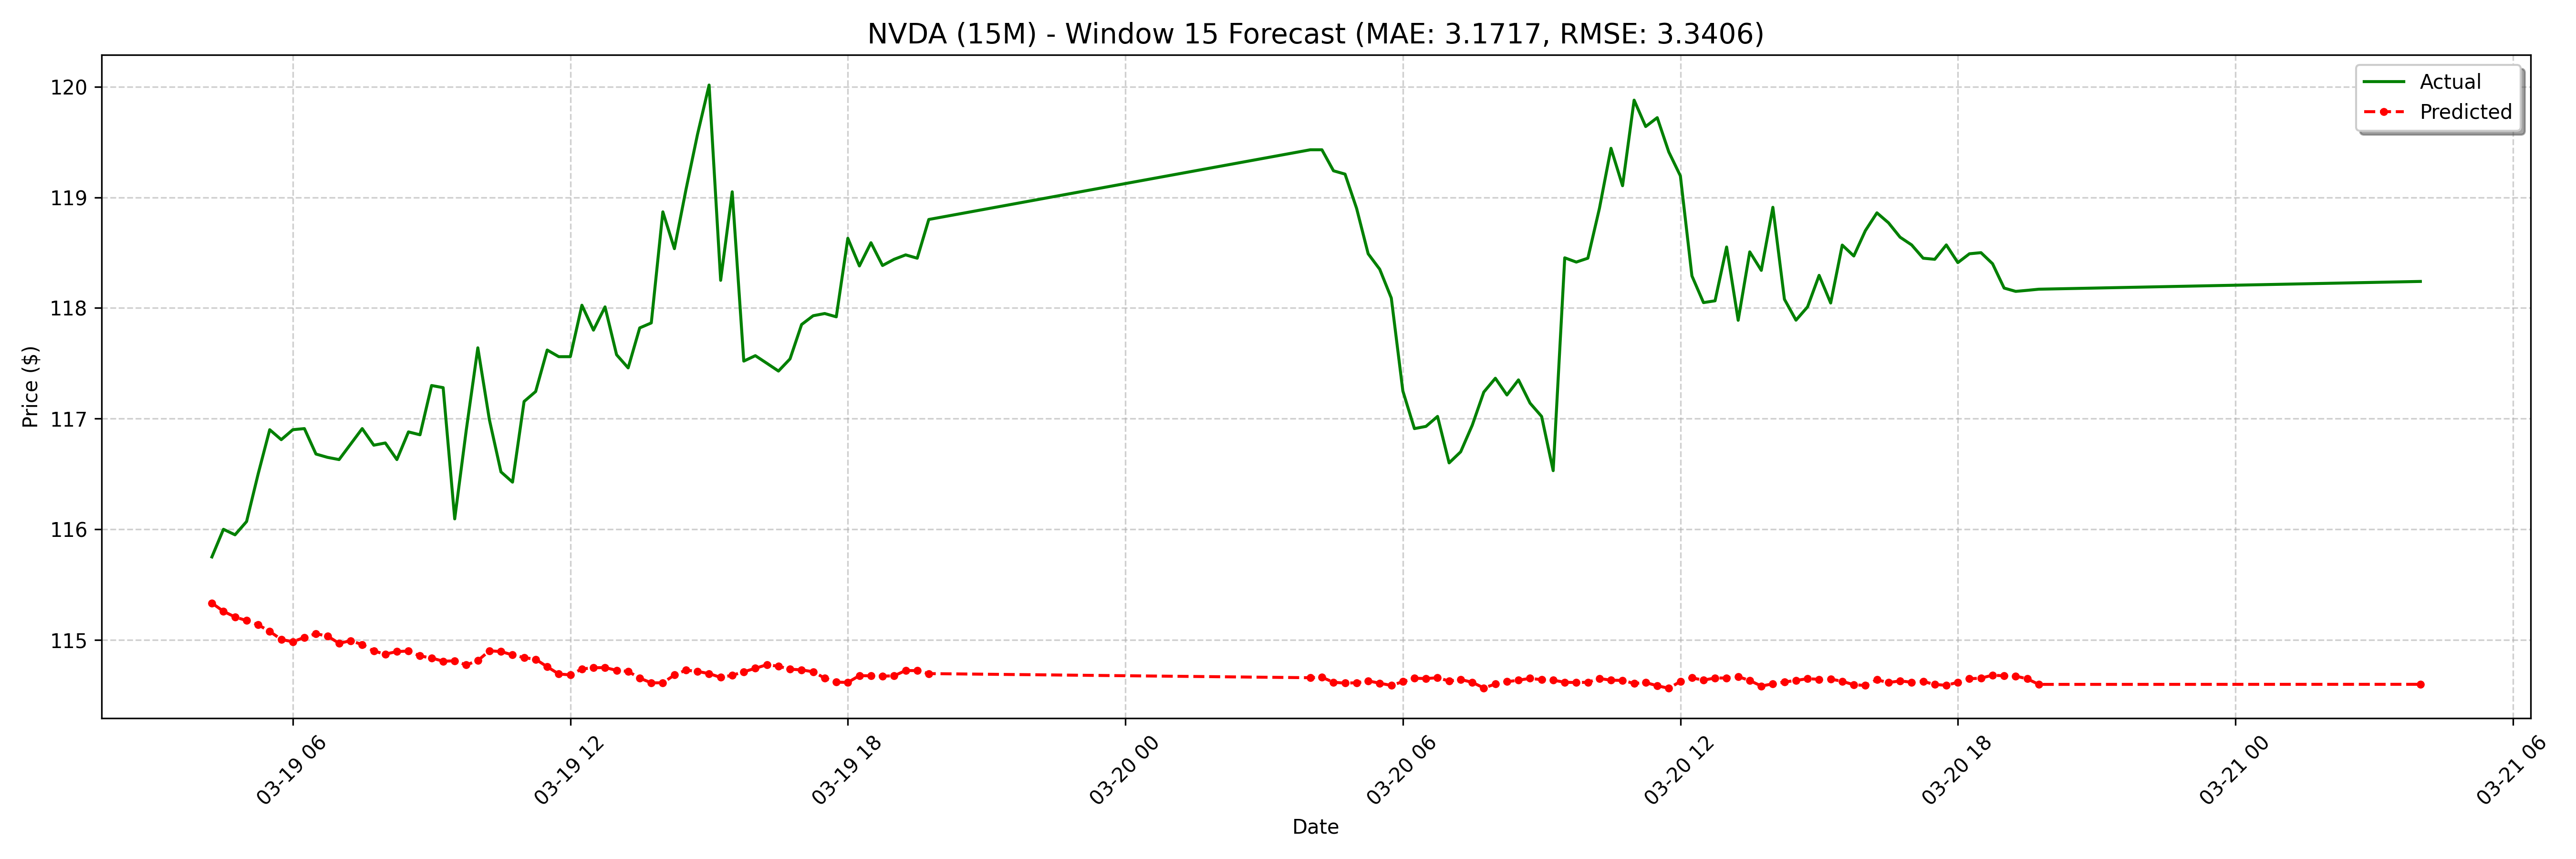

The file beside this chart, header and first rows:
date, actual, forecast
2025-03-19 04:15:00-04:00, 115.8, 115.3
2025-03-19 04:30:00-04:00, 116.0, 115.3
2025-03-19 04:45:00-04:00, 116, 115.2
2025-03-19 05:00:00-04:00, 116.1, 115.2
2025-03-19 05:15:00-04:00, 116.5, 115.1
2025-03-19 05:30:00-04:00, 116.9, 115.1
2025-03-19 05:45:00-04:00, 116.8, 115
2025-03-19 06:00:00-04:00, 116.9, 115
2025-03-19 06:15:00-04:00, 116.9, 115
2025-03-19 06:30:00-04:00, 116.7, 115.1
2025-03-19 06:45:00-04:00, 116.7, 115
2025-03-19 07:00:00-04:00, 116.6, 115
2025-03-19 07:15:00-04:00, 116.8, 115
2025-03-19 07:30:00-04:00, 116.9, 115
2025-03-19 07:45:00-04:00, 116.8, 114.9
2025-03-19 08:00:00-04:00, 116.8, 114.9
2025-03-19 08:15:00-04:00, 116.6, 114.9
2025-03-19 08:30:00-04:00, 116.9, 114.9
2025-03-19 08:45:00-04:00, 116.9, 114.9
2025-03-19 09:00:00-04:00, 117.3, 114.8
2025-03-19 09:15:00-04:00, 117.3, 114.8
2025-03-19 09:30:00-04:00, 116.1, 114.8
2025-03-19 09:45:00-04:00, 116.9, 114.8
2025-03-19 10:00:00-04:00, 117.6, 114.8
2025-03-19 10:15:00-04:00, 117, 114.9
2025-03-19 10:30:00-04:00, 116.5, 114.9
2025-03-19 10:45:00-04:00, 116.4, 114.9
2025-03-19 11:00:00-04:00, 117.2, 114.8
2025-03-19 11:15:00-04:00, 117.2, 114.8
2025-03-19 11:30:00-04:00, 117.6, 114.8
2025-03-19 11:45:00-04:00, 117.6, 114.7
2025-03-19 12:00:00-04:00, 117.6, 114.7
2025-03-19 12:15:00-04:00, 118, 114.7
2025-03-19 12:30:00-04:00, 117.8, 114.7
2025-03-19 12:45:00-04:00, 118, 114.8
2025-03-19 13:00:00-04:00, 117.6, 114.7
2025-03-19 13:15:00-04:00, 117.5, 114.7
2025-03-19 13:30:00-04:00, 117.8, 114.7
2025-03-19 13:45:00-04:00, 117.9, 114.6
2025-03-19 14:00:00-04:00, 118.9, 114.6
2025-03-19 14:15:00-04:00, 118.5, 114.7
2025-03-19 14:30:00-04:00, 119.1, 114.7
2025-03-19 14:45:00-04:00, 119.6, 114.7
2025-03-19 15:00:00-04:00, 120, 114.7
2025-03-19 15:15:00-04:00, 118.2, 114.7
2025-03-19 15:30:00-04:00, 119, 114.7
2025-03-19 15:45:00-04:00, 117.5, 114.7
2025-03-19 16:00:00-04:00, 117.6, 114.7
2025-03-19 16:15:00-04:00, 117.5, 114.8
2025-03-19 16:30:00-04:00, 117.4, 114.8
2025-03-19 16:45:00-04:00, 117.5, 114.7
2025-03-19 17:00:00-04:00, 117.9, 114.7
2025-03-19 17:15:00-04:00, 117.9, 114.7
2025-03-19 17:30:00-04:00, 118, 114.7
2025-03-19 17:45:00-04:00, 117.9, 114.6
2025-03-19 18:00:00-04:00, 118.6, 114.6
2025-03-19 18:15:00-04:00, 118.4, 114.7
2025-03-19 18:30:00-04:00, 118.6, 114.7
2025-03-19 18:45:00-04:00, 118.4, 114.7
2025-03-19 19:00:00-04:00, 118.4, 114.7
... 68 more rows
